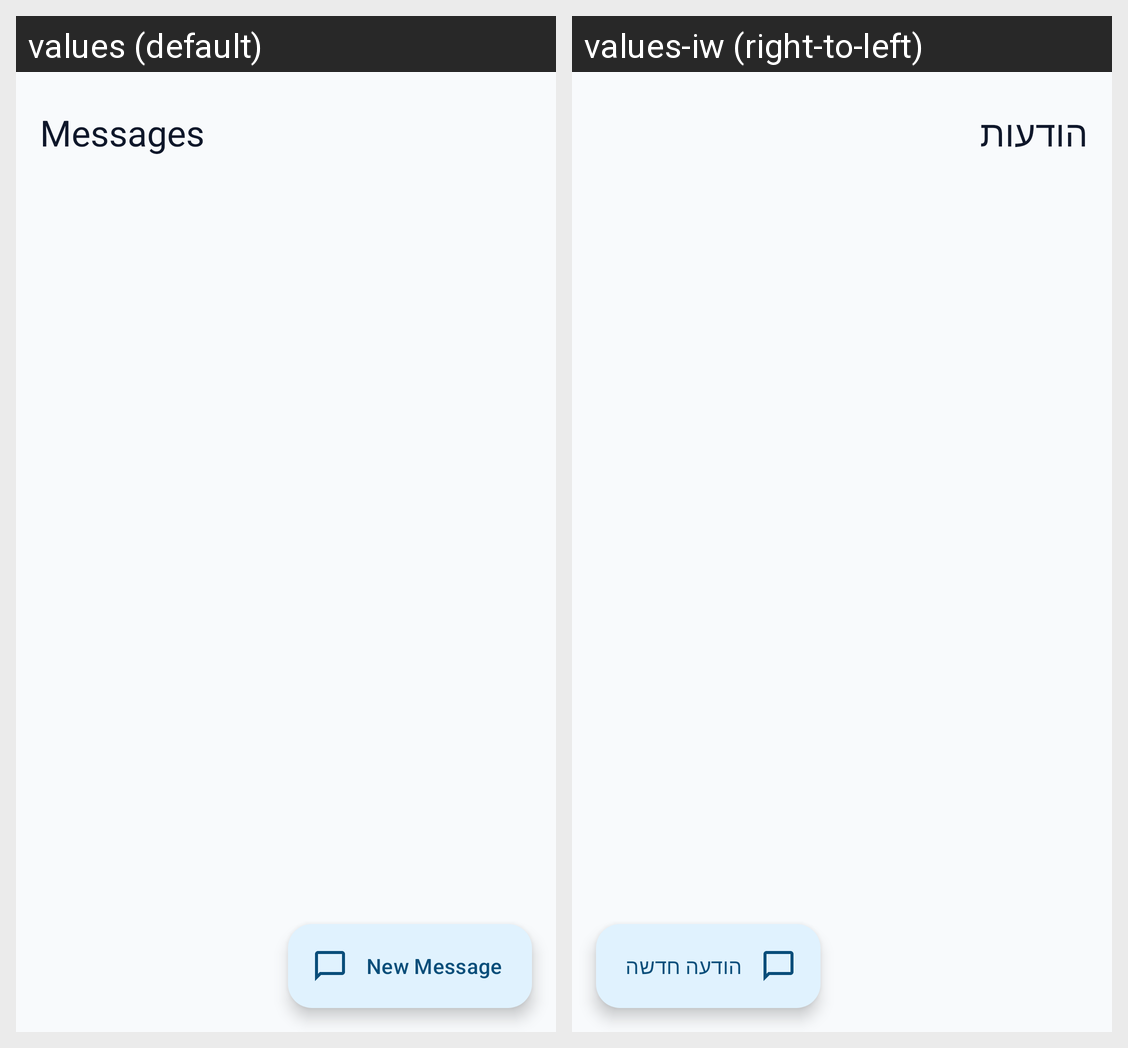

Strings drawn on this Android screen and how each of the app's shown locales translates them:
Android screen res/layout/fragment_messages.xml rendered under 2 locales, left to right: values (default), values-iw (right-to-left). Device: Nexus 5 (rendered at 1080×1920; each locale shown at half size, 540×960, under a caption strip naming it); theme Theme.VET4PET.
Strings drawn on this screen, with the default value and each locale's value (text and hints the layout hard-codes, and strings that could not be matched under every locale, appear in the picture but are not listed):

nav_messages
  values: Messages
  values-iw: הודעות

messages_new
  values: New Message
  values-iw: הודעה חדשה
